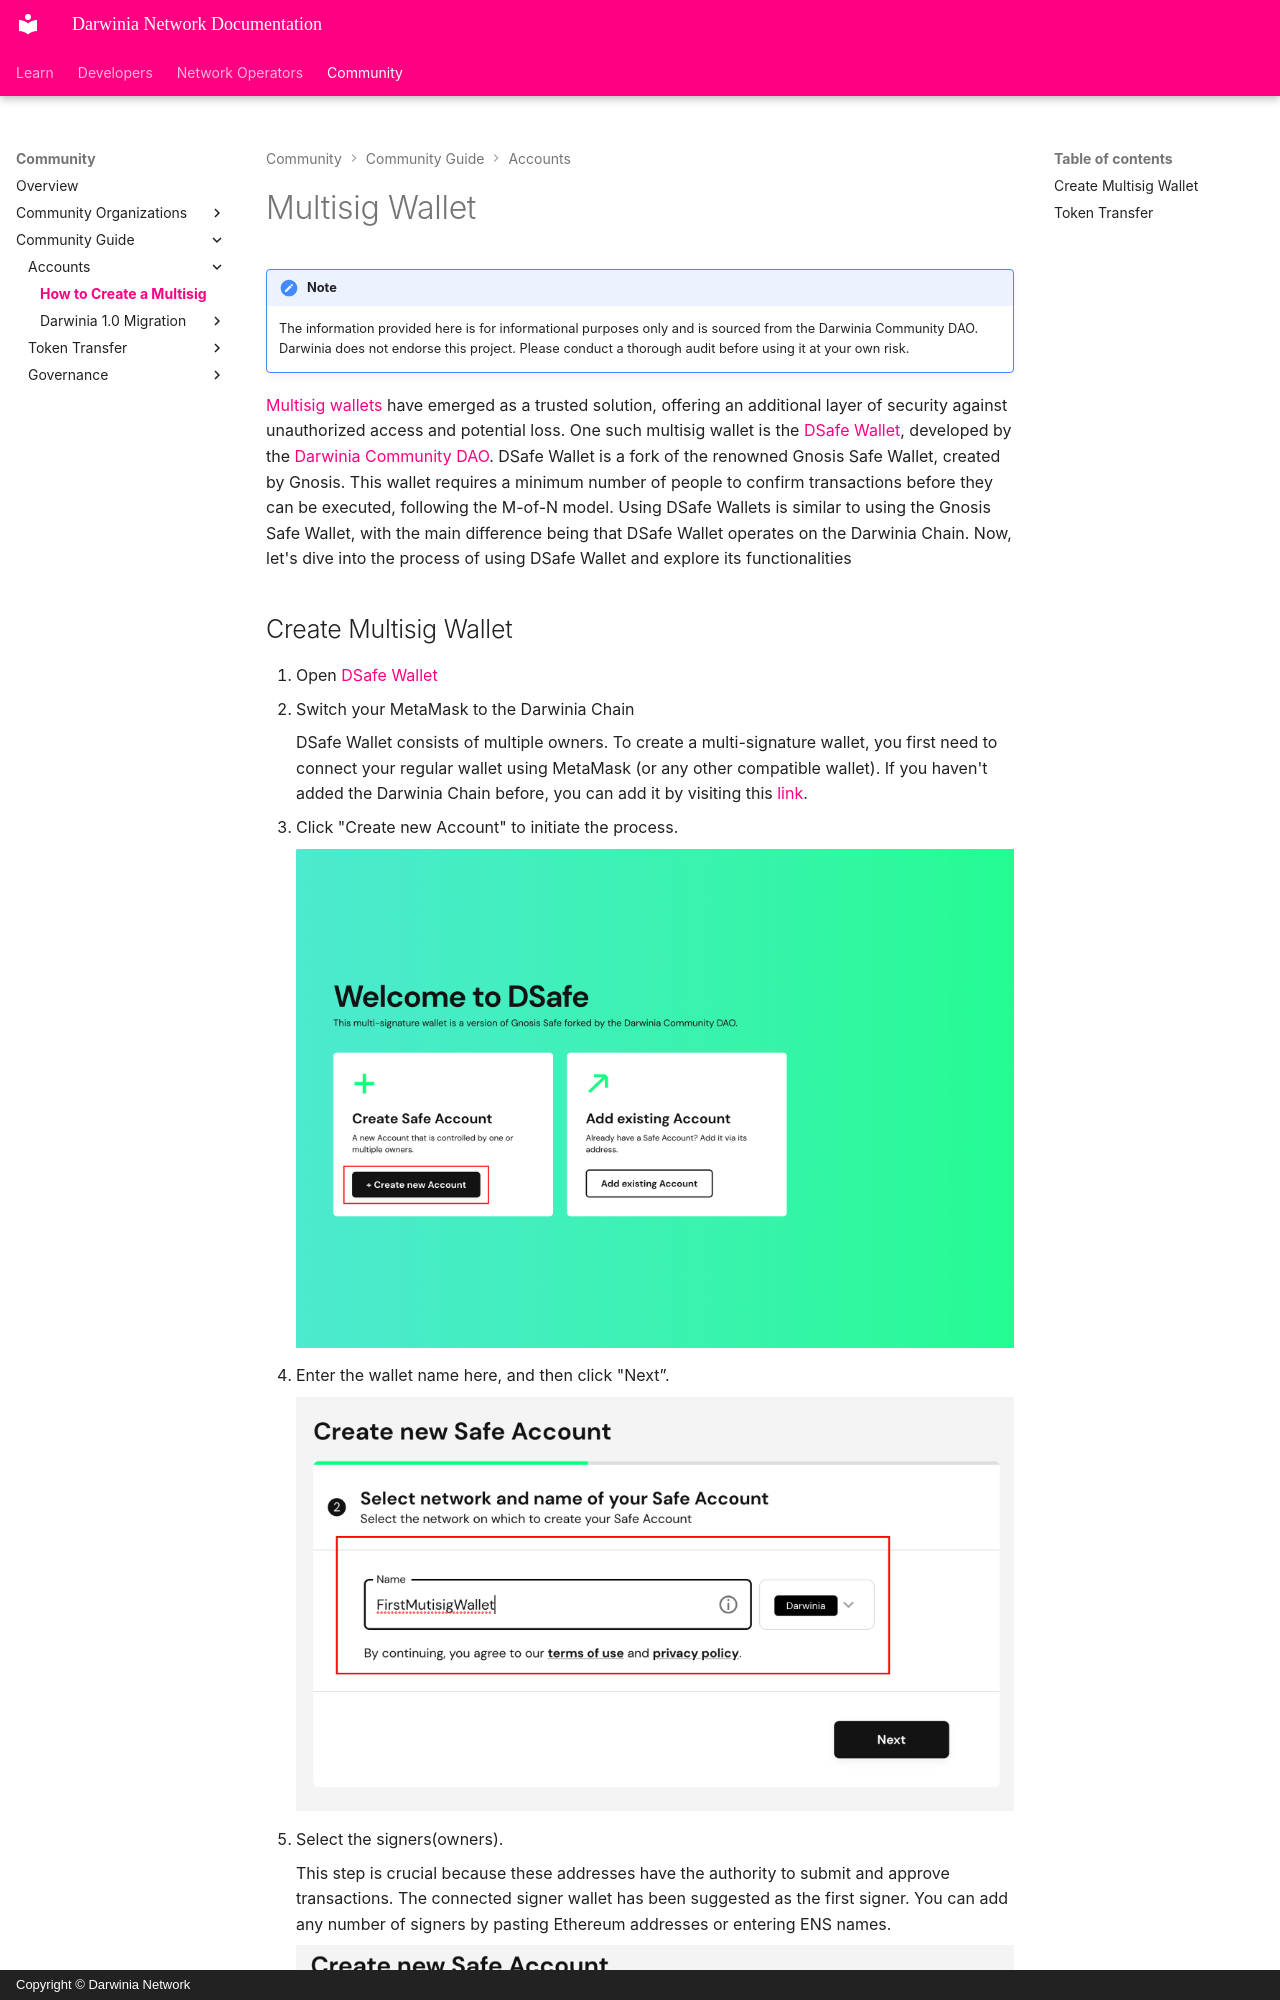

repository: darwinia-network/docs · page: community/guide/multisig-wallet/index.html · generator: mkdocs · copyright: Copyright © Darwinia Network

# Multisig Wallet


!!! note
    The information provided here is for informational purposes only and is sourced from the Darwinia Community DAO. Darwinia does not endorse this project. Please conduct a thorough audit before using it at your own risk.


[Multisig wallets](https://www.coindesk.com/learn/what-is-a-multisig-wallet/) have emerged as a trusted solution, offering an additional layer of security against unauthorized access and potential loss. One such multisig wallet is the [DSafe Wallet](https://multisig.darwiniacommunitydao.xyz/), developed by the [Darwinia Community DAO](https://app.dework.xyz/darwinia-dao). DSafe Wallet is a fork of the renowned Gnosis Safe Wallet, created by Gnosis. This wallet requires a minimum number of people to confirm transactions before they can be executed, following the M-of-N model. Using DSafe Wallets is similar to using the Gnosis Safe Wallet, with the main difference being that DSafe Wallet operates on the Darwinia Chain. Now, let's dive into the process of using DSafe Wallet and explore its functionalities
